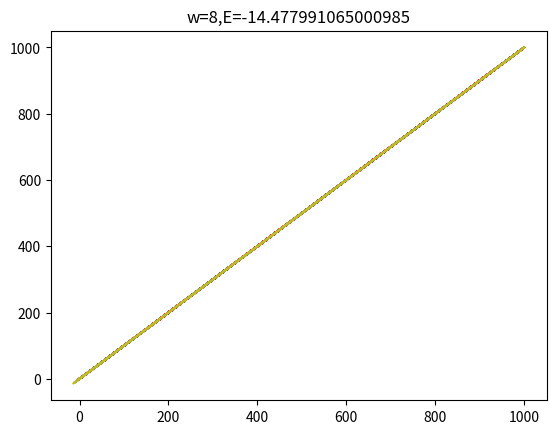

This chart was generated by the following Python code:
#!/usr/bin/python3

from matplotlib import pyplot as plt
import numpy as np

def rg(w,e,j,E):
    deltaE = -(j**2/4)*1/(w - e/2 + E/2 + j/4)
    if E * (E + deltaE) <= 0:
        return 0
    else:
        return E+deltaE


for w in range(0,50,1):
    N = 1000
    j = 0.4
    e = 2
    E = -2
    flag = False
    Y = X = []
    for i in range(N,0,-1):
        den = w - e/2 + E/2 + j/4
        if E == 0:
            flag = True
            break
        Y.append(E)
        X.append(i)
        E = rg(w,e,j,E)
        if den * (w - e/2 + E/2 + j/4) <= 0:
            flag = True
            break
    if flag:
        print (w)
        print (E)
        plt.plot(X,Y)
        plt.title("w={},E={}".format(w,E))
        plt.show()
